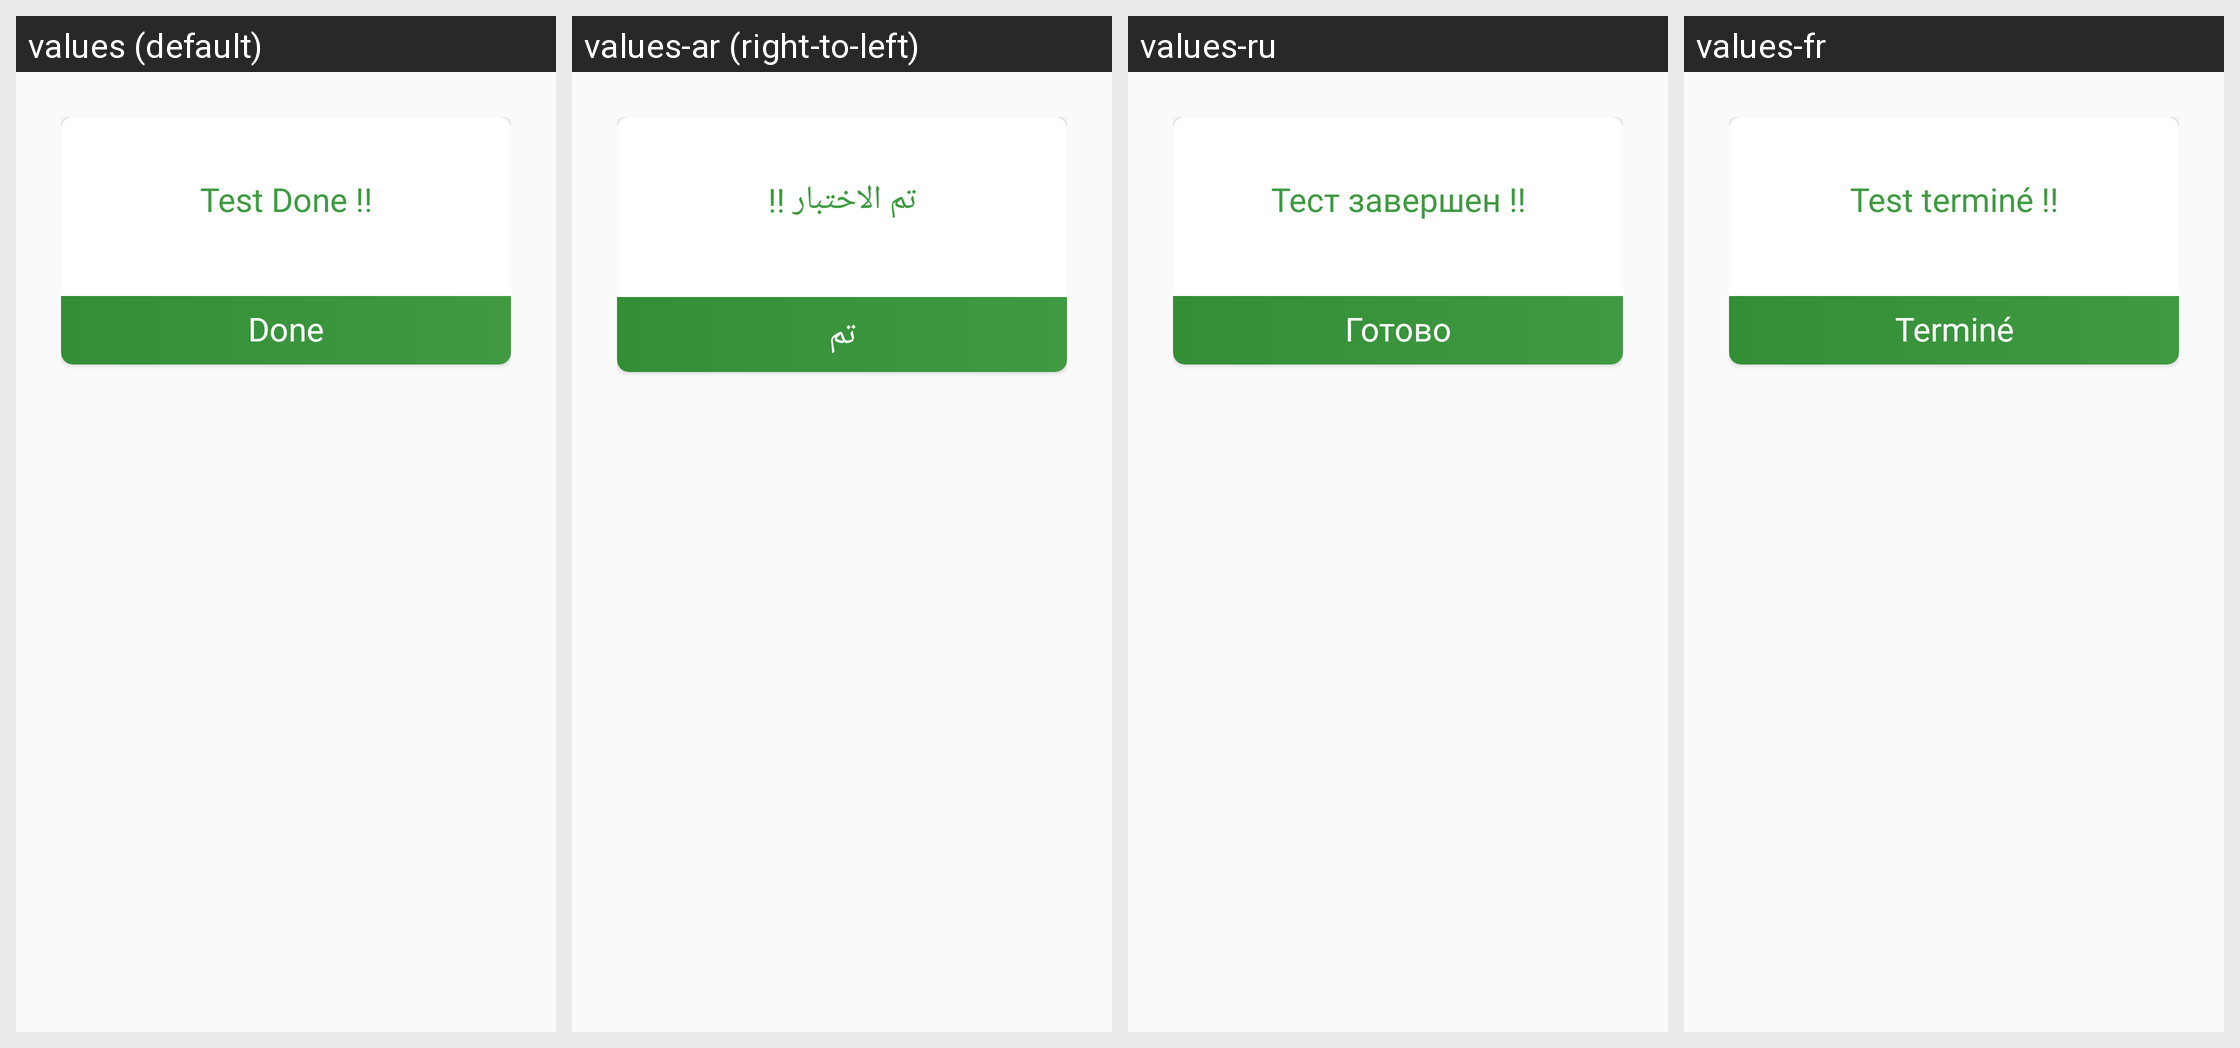

Here is an Android app screen in its default locale and in the app's own translations. Write out the translated-string differences for the strings that appear on this screen.
Android screen res/layout/dialog_today_done.xml rendered under 4 locales, left to right: values (default), values-ar (right-to-left), values-ru, values-fr. Device: Nexus 5 (rendered at 1080×1920; each locale shown at half size, 540×960, under a caption strip naming it); theme AppTheme.
Other locales in the repository, not shown: values-es, values-ms, values-zh.
Strings drawn on this screen, with the default value and each locale's value (text and hints the layout hard-codes, and strings that could not be matched under every locale, appear in the picture but are not listed):

test_done
  values: Test Done !!
  values-ar: تم الاختبار !!
  values-ru: Тест завершен !!
  values-fr: Test terminé !!

done
  values: Done
  values-ar: تم
  values-ru: Готово
  values-fr: Terminé
